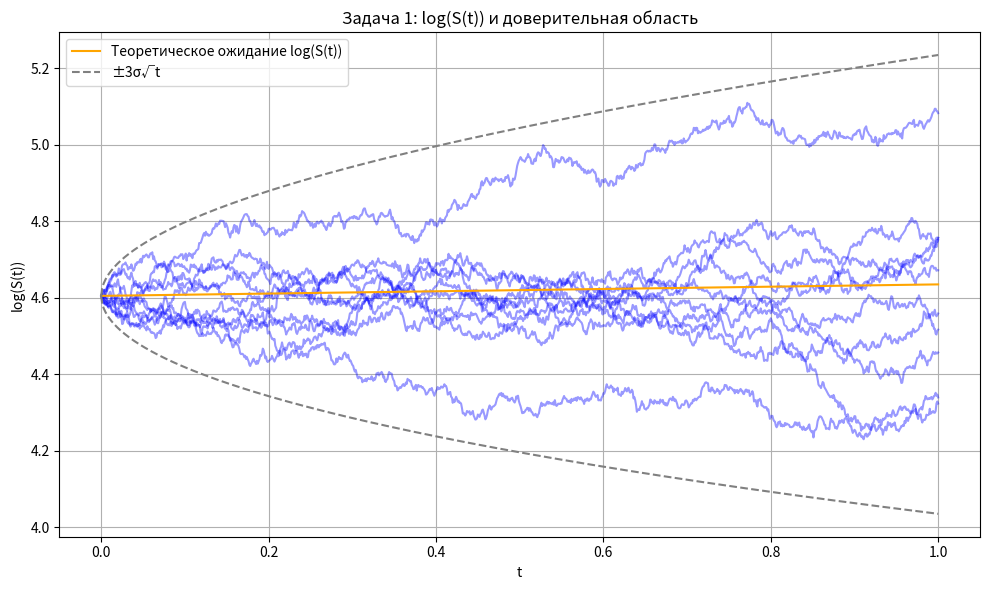
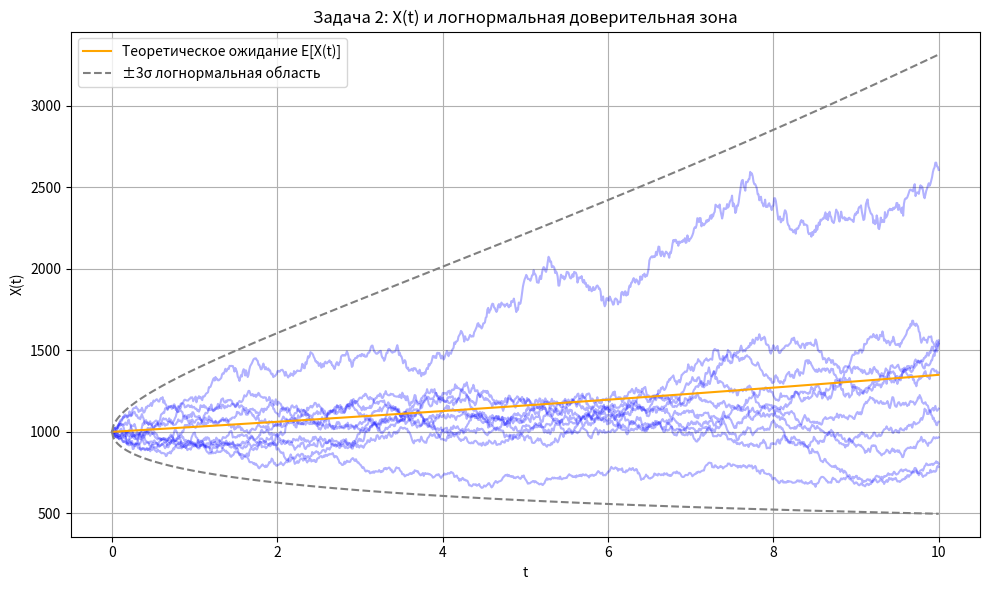
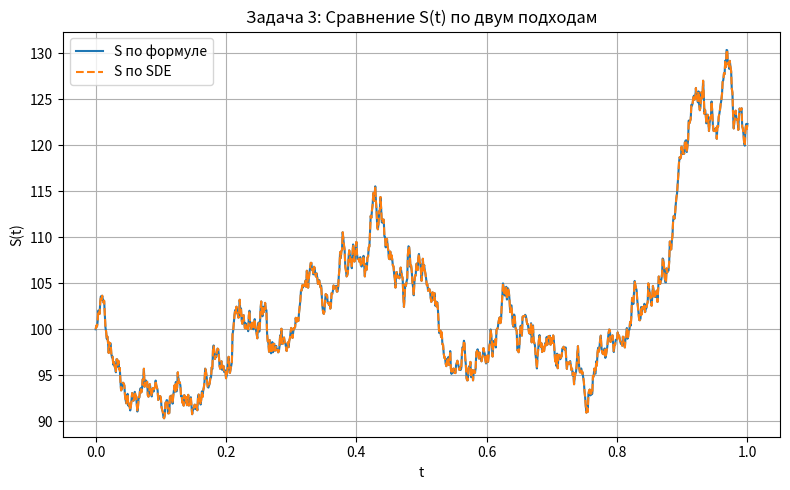
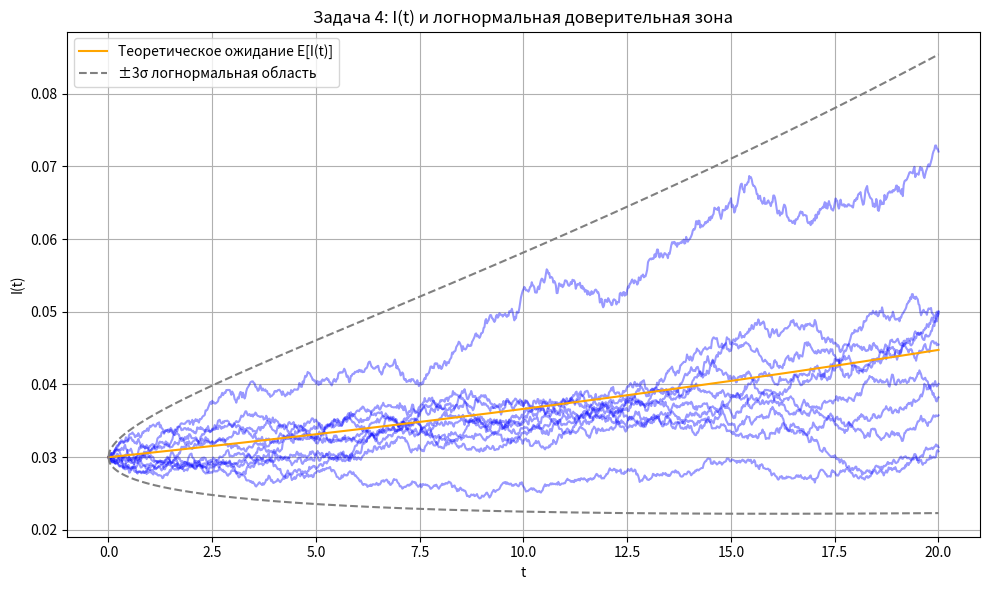

The script that saved these images, in order:
import numpy as np
import matplotlib.pyplot as plt


def task1_volatility_log_price():
    print("Задача 1: Волатильность функции log(S(t))")

    mu = 0.05
    sigma = 0.2
    print(f"Исходные параметры:\nсредняя доходность = {mu}\nволатильность цены = {sigma}")

    volatility_log_S = sigma
    drift_log_S = mu - 0.5 * sigma ** 2

    print(f"\nРезультат применения формулы Ито:\nd[log(S)] = ({drift_log_S:.4f})dt + ({volatility_log_S})dW")
    print(f"Волатильность log(S(t)) = {volatility_log_S}")

    T = 1.0
    N = 1000
    dt = T / N
    S0 = 100

    time = np.linspace(0, T, N + 1)
    expected_log_S = np.log(S0) + drift_log_S * time
    upper_bound = expected_log_S + 3 * sigma * np.sqrt(time)
    lower_bound = expected_log_S - 3 * sigma * np.sqrt(time)

    num_paths = 10
    all_log_S_paths = []
    all_log_returns = []

    np.random.seed(42)
    for _ in range(num_paths):
        dW = np.random.normal(0, np.sqrt(dt), N)
        S = np.zeros(N + 1)
        log_S = np.zeros(N + 1)
        S[0] = S0
        log_S[0] = np.log(S0)
        for i in range(N):
            S[i + 1] = S[i] * np.exp((mu - 0.5 * sigma ** 2) * dt + sigma * dW[i])
            log_S[i + 1] = np.log(S[i + 1])
        all_log_S_paths.append(log_S)
        all_log_returns.extend(np.diff(log_S))

    empirical_volatility = np.std(all_log_returns) / np.sqrt(dt)
    print(f"Теоретическая волатильность log(S): {volatility_log_S}")
    print(f"Эмпирическая волатильность log(S): {empirical_volatility:.4f}")

    plt.figure(figsize=(10, 6))
    for log_S in all_log_S_paths:
        plt.plot(time, log_S, color="blue", alpha=0.4)

    plt.plot(time, expected_log_S, label="Теоретическое ожидание log(S(t))", color="orange")
    plt.plot(time, upper_bound, linestyle="--", color="gray", label="±3σ√t")
    plt.plot(time, lower_bound, linestyle="--", color="gray")

    plt.title("Задача 1: log(S(t)) и доверительная область")
    plt.xlabel("t")
    plt.ylabel("log(S(t))")
    plt.legend()
    plt.grid(True)
    plt.tight_layout()
    plt.show()


def task2_population_growth():
    print("\nЗадача 2: Среднее изменение популяции")

    r = 0.03
    sigma = 0.1
    X0 = 1000

    def expected_population(t):
        return X0 * np.exp(r * t)

    def expected_logX(t):
        return np.log(X0) + (r - 0.5 * sigma ** 2) * t

    T = 10.0
    N = 1000
    dt = T / N
    time = np.linspace(0, T, N + 1)

    num_paths = 1000
    X_all = np.zeros((num_paths, N + 1))
    np.random.seed(42)
    for j in range(num_paths):
        X = np.zeros(N + 1)
        X[0] = X0
        for i in range(N):
            dW = np.random.normal(0, np.sqrt(dt))
            X[i + 1] = X[i] * (1 + r * dt + sigma * dW)
        X_all[j] = X

    empirical_mean = X_all[:, -1].mean()
    theoretical_mean = expected_population(T)
    print(f"После {T} лет:")
    print(f"Теоретическое E[X({T})] = {theoretical_mean:.1f}")
    print(f"Эмпирическое E[X({T})] = {empirical_mean:.1f}")

    # Визуализация с логнормальной зоной
    num_plot_paths = 10
    X_plot_paths = X_all[:num_plot_paths]

    expected = expected_population(time)
    upper = np.exp(expected_logX(time) + 3 * sigma * np.sqrt(time))
    lower = np.exp(expected_logX(time) - 3 * sigma * np.sqrt(time))

    plt.figure(figsize=(10, 6))
    for X in X_plot_paths:
        plt.plot(time, X, color="blue", alpha=0.3)

    plt.plot(time, expected, color="orange", label="Теоретическое ожидание E[X(t)]")
    plt.plot(time, upper, linestyle="--", color="gray", label="±3σ логнормальная область")
    plt.plot(time, lower, linestyle="--", color="gray")
    plt.title("Задача 2: X(t) и логнормальная доверительная зона")
    plt.xlabel("t")
    plt.ylabel("X(t)")
    plt.legend()
    plt.grid(True)
    plt.tight_layout()
    plt.show()


def task3_ito_formula():
    print("\nЗадача 3: Применение формулы Ито")

    mu = 0.08
    sigma = 0.25
    S0 = 100

    T = 1.0
    N = 1000
    dt = T / N
    t = np.linspace(0, T, N + 1)
    np.random.seed(42)

    W = np.cumsum(np.random.normal(0, np.sqrt(dt), N))
    W = np.concatenate([[0], W])

    S_formula = S0 * np.exp((mu - 0.5 * sigma ** 2) * t + sigma * W)

    S_sde = np.zeros(N + 1)
    S_sde[0] = S0
    for i in range(N):
        dW = W[i + 1] - W[i]
        S_sde[i + 1] = S_sde[i] * np.exp((mu - 0.5 * sigma ** 2) * dt + sigma * dW)

    print(f"Конечное значение (формула): S({T}) = {S_formula[-1]:.2f}")
    print(f"Конечное значение (SDE): S({T}) = {S_sde[-1]:.2f}")
    rel_diff = abs(S_formula[-1] - S_sde[-1]) / S_formula[-1] * 100
    print(f"Относительная разность: {rel_diff:.4f}%")

    plt.figure(figsize=(8, 5))
    plt.plot(t, S_formula, label="S по формуле")
    plt.plot(t, S_sde, linestyle="--", label="S по SDE")
    plt.title("Задача 3: Сравнение S(t) по двум подходам")
    plt.xlabel("t")
    plt.ylabel("S(t)")
    plt.legend()
    plt.grid(True)
    plt.tight_layout()
    plt.show()


def task4_inflation_expectation():
    print("\nЗадача 4: Математическое ожидание инфляции")

    mu = 0.02
    sigma = 0.05
    I0 = 0.03

    def expected_inflation(t):
        return I0 * np.exp(mu * t)

    def expected_logI(t):
        return np.log(I0) + (mu - 0.5 * sigma ** 2) * t

    T = 20.0
    N = 1000
    dt = T / N
    t = np.linspace(0, T, N + 1)
    num_paths = 1000

    I_all = np.zeros((num_paths, N + 1))
    log_I_all = np.zeros((num_paths, N + 1))

    np.random.seed(42)
    for j in range(num_paths):
        I = np.zeros(N + 1)
        log_I = np.zeros(N + 1)
        I[0] = I0
        log_I[0] = np.log(I0)
        for i in range(N):
            dW = np.random.normal(0, np.sqrt(dt))
            I[i + 1] = I[i] * np.exp((mu - 0.5 * sigma ** 2) * dt + sigma * dW)
            log_I[i + 1] = np.log(I[i + 1])
        I_all[j] = I
        log_I_all[j] = log_I

    empirical_mean_inflation = I_all[:, -1].mean()
    theoretical_mean_inflation = expected_inflation(T)
    empirical_log_change = (log_I_all[:, -1] - log_I_all[:, 0]).mean() / T
    theoretical_log_change = mu - 0.5 * sigma ** 2

    print(f"После {T} лет:")
    print(f"Теоретическое E[I({T})] = {theoretical_mean_inflation:.6f}")
    print(f"Эмпирическое E[I({T})] = {empirical_mean_inflation:.6f}")
    print(f"\nИзменение логарифма за единицу времени:")
    print(f"Теоретическое = {theoretical_log_change:.6f}")
    print(f"Эмпирическое = {empirical_log_change:.6f}")

    num_plot = 10
    I_plot_paths = I_all[:num_plot]

    expected = expected_inflation(t)
    upper = np.exp(expected_logI(t) + 3 * sigma * np.sqrt(t))
    lower = np.exp(expected_logI(t) - 3 * sigma * np.sqrt(t))

    plt.figure(figsize=(10, 6))
    for I in I_plot_paths:
        plt.plot(t, I, color="blue", alpha=0.4)

    plt.plot(t, expected, color="orange", label="Теоретическое ожидание E[I(t)]")
    plt.plot(t, upper, linestyle="--", color="gray", label="±3σ логнормальная область")
    plt.plot(t, lower, linestyle="--", color="gray")
    plt.title("Задача 4: I(t) и логнормальная доверительная зона")
    plt.xlabel("t")
    plt.ylabel("I(t)")
    plt.legend()
    plt.grid(True)
    plt.tight_layout()
    plt.show()


def main():
    task1_volatility_log_price()
    task2_population_growth()
    task3_ito_formula()
    task4_inflation_expectation()


if __name__ == "__main__":
    main()
